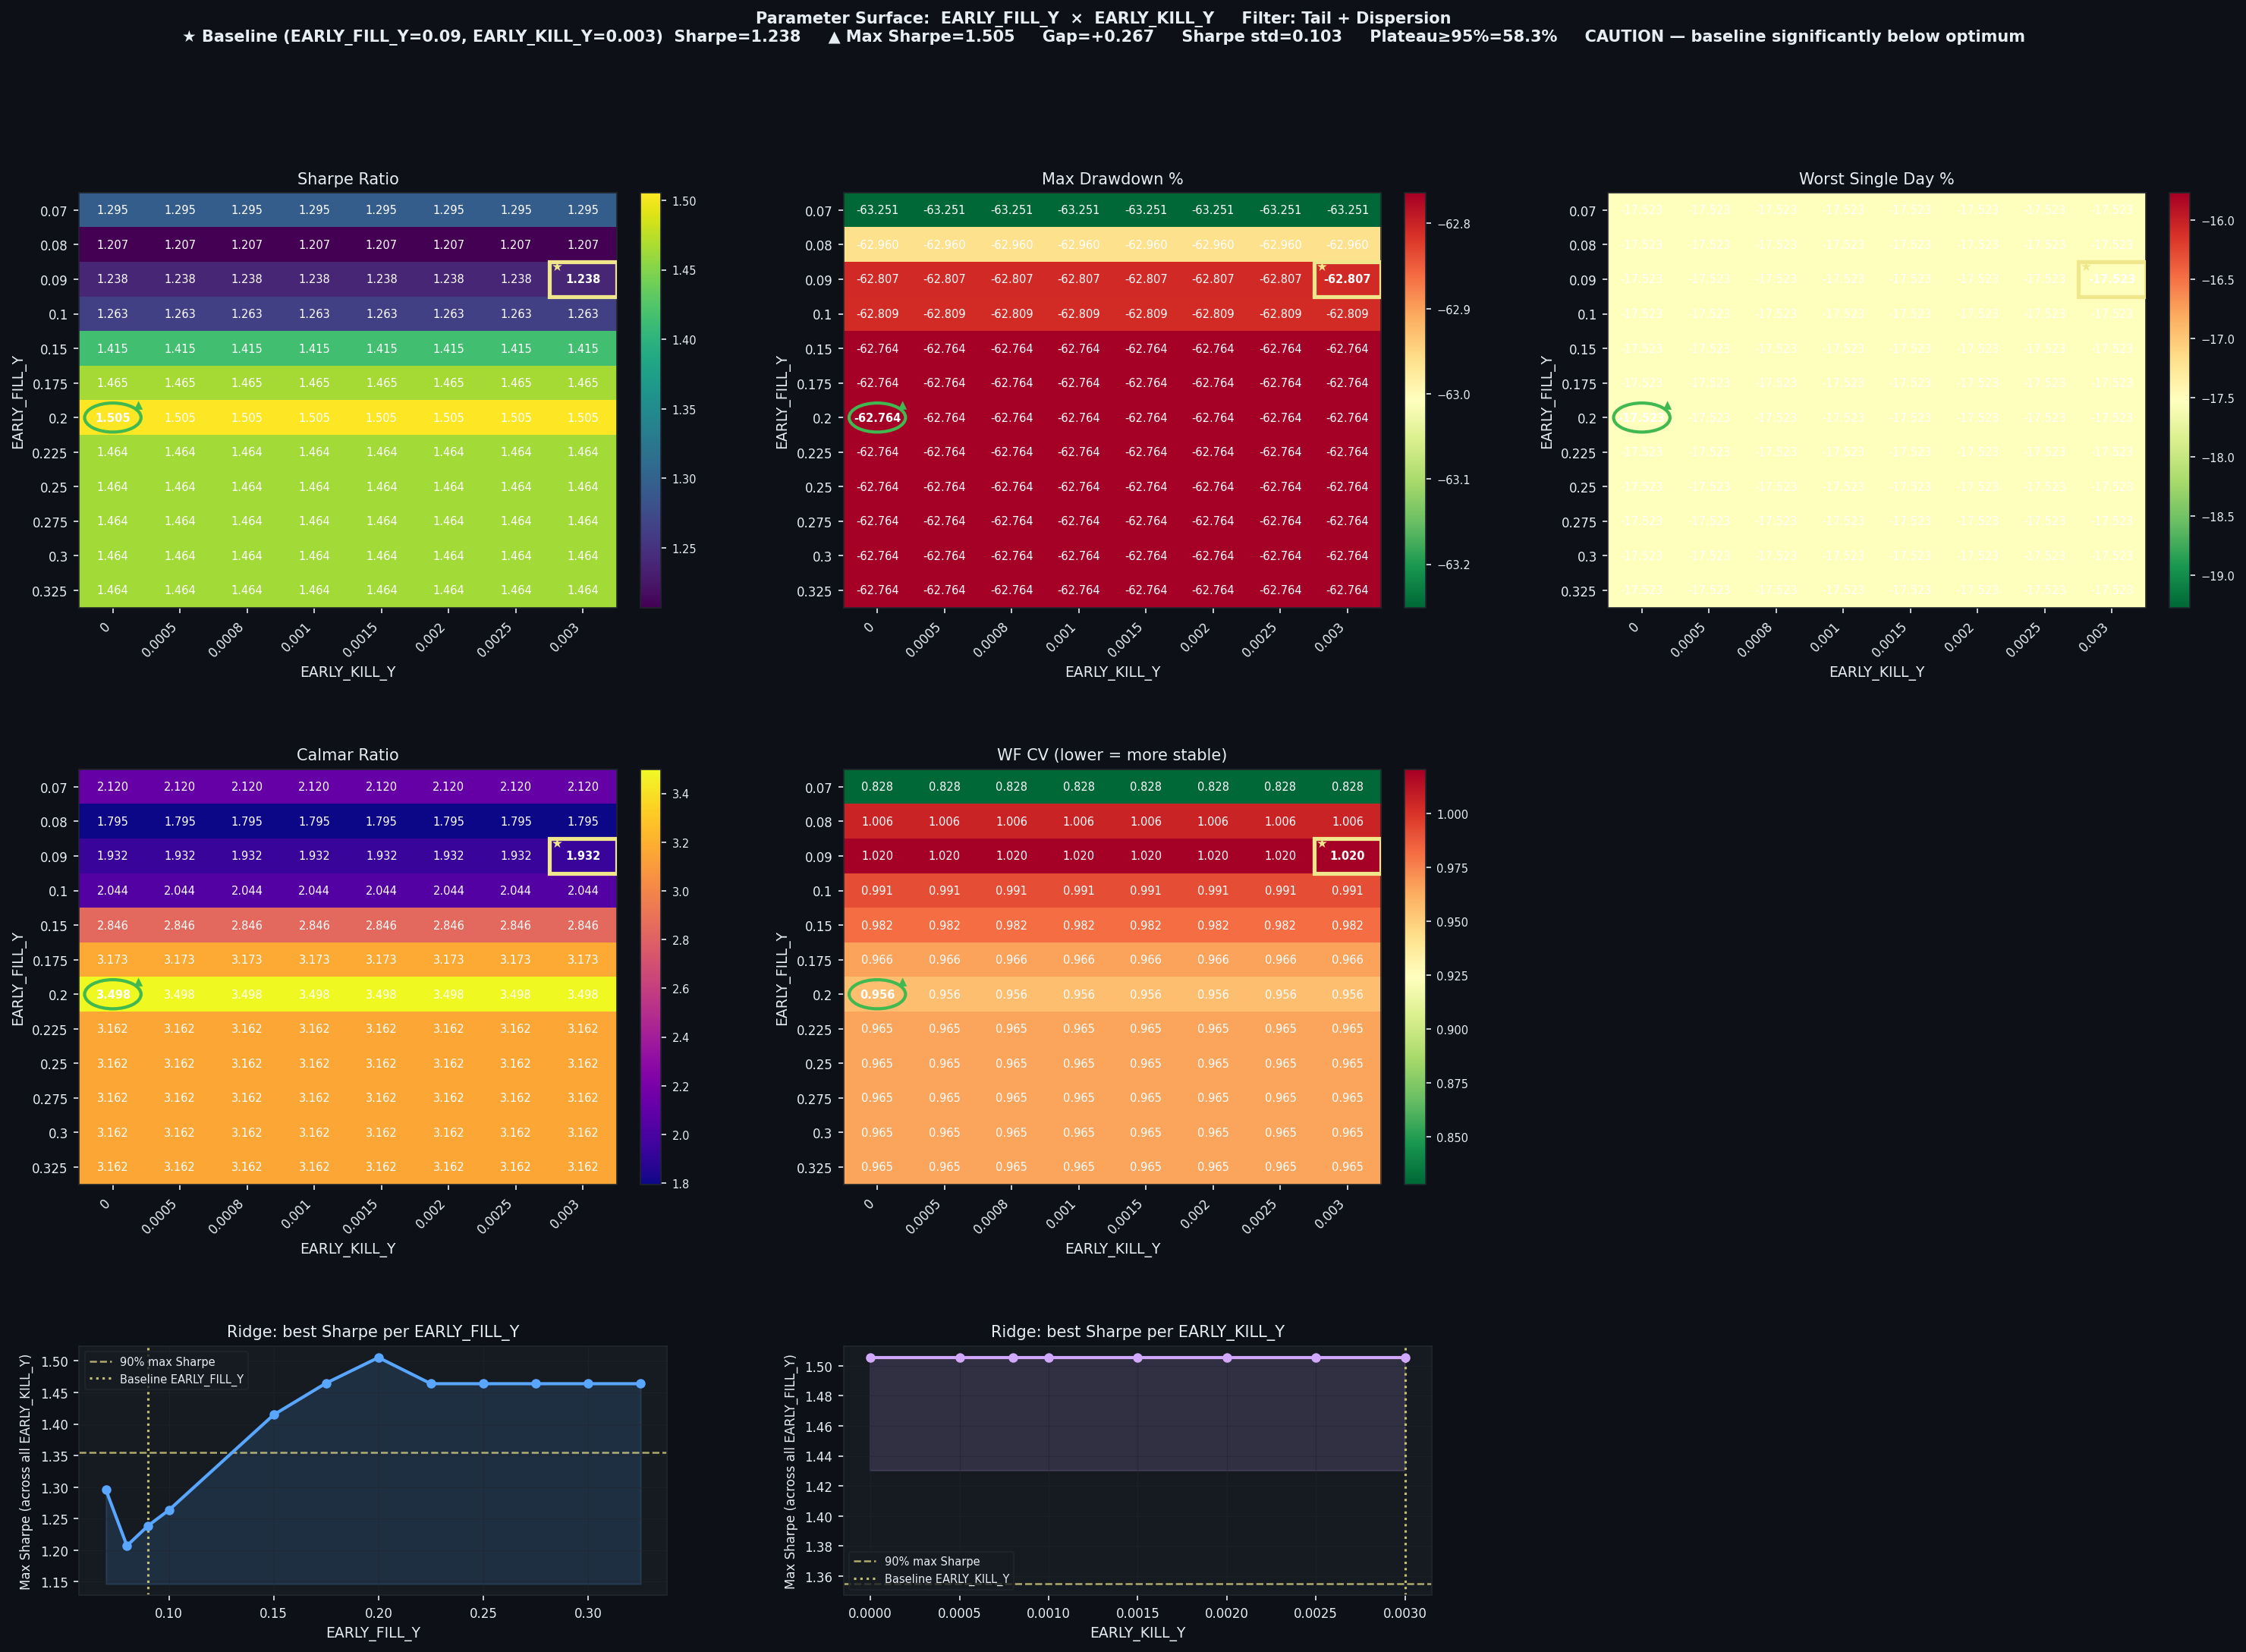

Source data for this figure (header and first rows):
EARLY_FILL_Y, EARLY_KILL_Y, Sharpe, CAGR%, MaxDD%, Worst1D%, Calmar, WF_CV, baseline
0.07, 0.0, 1.295, 134.1, -63.25, -17.52, 2.12, 0.8278, False
0.07, 0.0005, 1.295, 134.1, -63.25, -17.52, 2.12, 0.8278, False
0.07, 0.0008, 1.295, 134.1, -63.25, -17.52, 2.12, 0.8278, False
0.07, 0.001, 1.295, 134.1, -63.25, -17.52, 2.12, 0.8278, False
0.07, 0.0015, 1.295, 134.1, -63.25, -17.52, 2.12, 0.8278, False
0.07, 0.002, 1.295, 134.1, -63.25, -17.52, 2.12, 0.8278, False
0.07, 0.0025, 1.295, 134.1, -63.25, -17.52, 2.12, 0.8278, False
0.07, 0.003, 1.295, 134.1, -63.25, -17.52, 2.12, 0.8278, False
0.08, 0.0, 1.207, 113, -62.96, -17.52, 1.795, 1.006, False
0.08, 0.0005, 1.207, 113, -62.96, -17.52, 1.795, 1.006, False
0.08, 0.0008, 1.207, 113, -62.96, -17.52, 1.795, 1.006, False
0.08, 0.001, 1.207, 113, -62.96, -17.52, 1.795, 1.006, False
0.08, 0.0015, 1.207, 113, -62.96, -17.52, 1.795, 1.006, False
0.08, 0.002, 1.207, 113, -62.96, -17.52, 1.795, 1.006, False
0.08, 0.0025, 1.207, 113, -62.96, -17.52, 1.795, 1.006, False
0.08, 0.003, 1.207, 113, -62.96, -17.52, 1.795, 1.006, False
0.09, 0.0, 1.238, 121.3, -62.81, -17.52, 1.932, 1.02, False
0.09, 0.0005, 1.238, 121.3, -62.81, -17.52, 1.932, 1.02, False
0.09, 0.0008, 1.238, 121.3, -62.81, -17.52, 1.932, 1.02, False
0.09, 0.001, 1.238, 121.3, -62.81, -17.52, 1.932, 1.02, False
0.09, 0.0015, 1.238, 121.3, -62.81, -17.52, 1.932, 1.02, False
0.09, 0.002, 1.238, 121.3, -62.81, -17.52, 1.932, 1.02, False
0.09, 0.0025, 1.238, 121.3, -62.81, -17.52, 1.932, 1.02, False
0.09, 0.003, 1.238, 121.3, -62.81, -17.52, 1.932, 1.02, True
0.1, 0.0, 1.263, 128.4, -62.81, -17.52, 2.044, 0.9913, False
0.1, 0.0005, 1.263, 128.4, -62.81, -17.52, 2.044, 0.9913, False
0.1, 0.0008, 1.263, 128.4, -62.81, -17.52, 2.044, 0.9913, False
0.1, 0.001, 1.263, 128.4, -62.81, -17.52, 2.044, 0.9913, False
0.1, 0.0015, 1.263, 128.4, -62.81, -17.52, 2.044, 0.9913, False
0.1, 0.002, 1.263, 128.4, -62.81, -17.52, 2.044, 0.9913, False
0.1, 0.0025, 1.263, 128.4, -62.81, -17.52, 2.044, 0.9913, False
0.1, 0.003, 1.263, 128.4, -62.81, -17.52, 2.044, 0.9913, False
0.15, 0.0, 1.415, 178.6, -62.76, -17.52, 2.846, 0.9819, False
0.15, 0.0005, 1.415, 178.6, -62.76, -17.52, 2.846, 0.9819, False
0.15, 0.0008, 1.415, 178.6, -62.76, -17.52, 2.846, 0.9819, False
0.15, 0.001, 1.415, 178.6, -62.76, -17.52, 2.846, 0.9819, False
0.15, 0.0015, 1.415, 178.6, -62.76, -17.52, 2.846, 0.9819, False
0.15, 0.002, 1.415, 178.6, -62.76, -17.52, 2.846, 0.9819, False
0.15, 0.0025, 1.415, 178.6, -62.76, -17.52, 2.846, 0.9819, False
0.15, 0.003, 1.415, 178.6, -62.76, -17.52, 2.846, 0.9819, False
0.175, 0.0, 1.465, 199.1, -62.76, -17.52, 3.173, 0.9655, False
0.175, 0.0005, 1.465, 199.1, -62.76, -17.52, 3.173, 0.9655, False
0.175, 0.0008, 1.465, 199.1, -62.76, -17.52, 3.173, 0.9655, False
0.175, 0.001, 1.465, 199.1, -62.76, -17.52, 3.173, 0.9655, False
0.175, 0.0015, 1.465, 199.1, -62.76, -17.52, 3.173, 0.9655, False
0.175, 0.002, 1.465, 199.1, -62.76, -17.52, 3.173, 0.9655, False
0.175, 0.0025, 1.465, 199.1, -62.76, -17.52, 3.173, 0.9655, False
0.175, 0.003, 1.465, 199.1, -62.76, -17.52, 3.173, 0.9655, False
0.2, 0.0, 1.505, 219.6, -62.76, -17.52, 3.498, 0.9558, False
0.2, 0.0005, 1.505, 219.6, -62.76, -17.52, 3.498, 0.9558, False
0.2, 0.0008, 1.505, 219.6, -62.76, -17.52, 3.498, 0.9558, False
0.2, 0.001, 1.505, 219.6, -62.76, -17.52, 3.498, 0.9558, False
0.2, 0.0015, 1.505, 219.6, -62.76, -17.52, 3.498, 0.9558, False
0.2, 0.002, 1.505, 219.6, -62.76, -17.52, 3.498, 0.9558, False
0.2, 0.0025, 1.505, 219.6, -62.76, -17.52, 3.498, 0.9558, False
0.2, 0.003, 1.505, 219.6, -62.76, -17.52, 3.498, 0.9558, False
0.225, 0.0, 1.464, 198.5, -62.76, -17.52, 3.162, 0.9649, False
0.225, 0.0005, 1.464, 198.5, -62.76, -17.52, 3.162, 0.9649, False
0.225, 0.0008, 1.464, 198.5, -62.76, -17.52, 3.162, 0.9649, False
0.225, 0.001, 1.464, 198.5, -62.76, -17.52, 3.162, 0.9649, False
... 36 more rows
